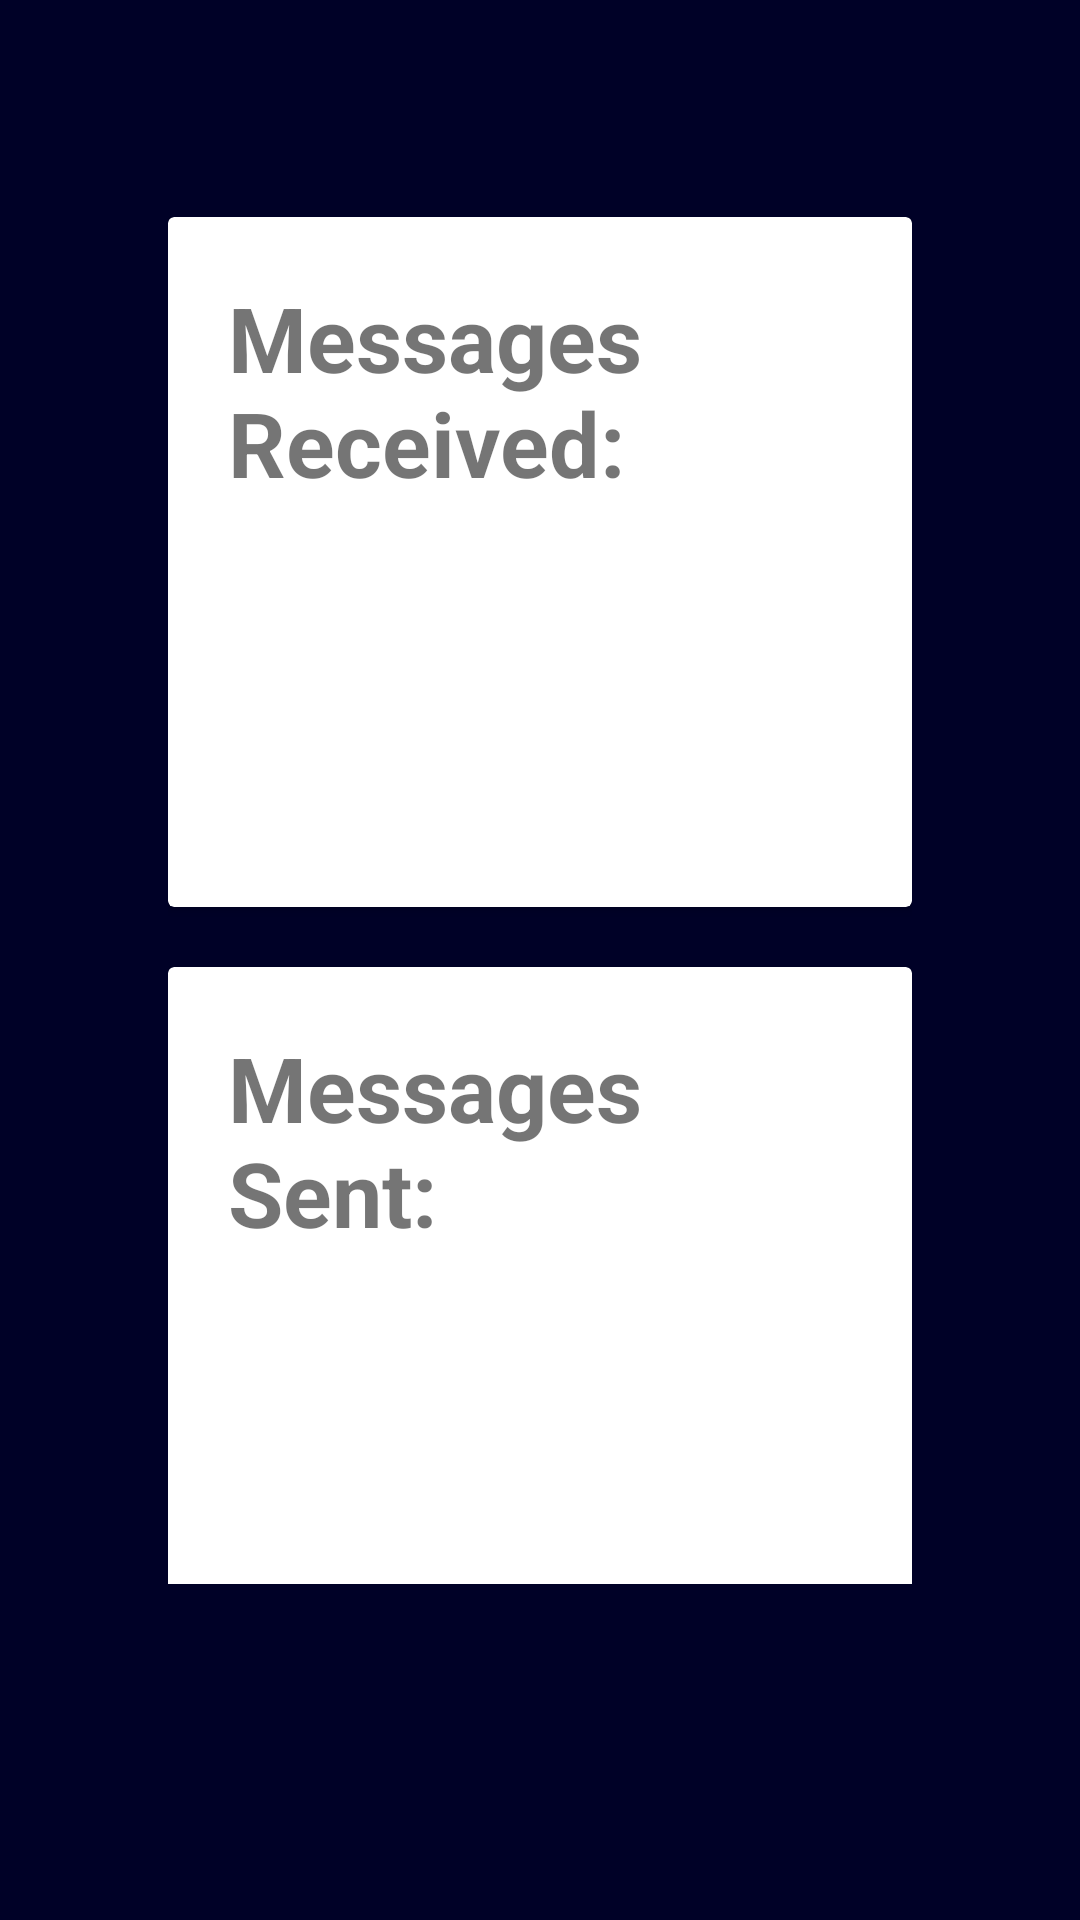

Write the Android layout XML for this screen, with the resource values it uses.
<!-- AndroidManifest.xml: application theme Theme.MDP_Android -->
<!-- res/layout/fragment_messages.xml -->
<?xml version="1.0" encoding="utf-8"?>
<androidx.constraintlayout.widget.ConstraintLayout xmlns:android="http://schemas.android.com/apk/res/android"
    xmlns:app="http://schemas.android.com/apk/res-auto"
    xmlns:tools="http://schemas.android.com/tools"
    android:layout_width="match_parent"
    android:layout_height="match_parent"
    tools:context=".ui.messages.MessagesFragment"
    android:background="@color/background">

    <LinearLayout
        android:layout_width="match_parent"
        android:layout_height="match_parent"
        android:paddingTop="?attr/actionBarSize"
        android:layout_marginBottom="?attr/actionBarSize"
        android:paddingBottom="?attr/actionBarSize"
        android:paddingLeft="?attr/actionBarSize"
        android:paddingRight="?attr/actionBarSize"
        android:gravity="center_vertical"
        android:orientation="vertical">

        <TextView
            android:id="@+id/textView_blueooth_m"
            android:layout_width="match_parent"
            android:layout_height="wrap_content"
            android:textColor="@color/white"
            android:textSize="40dp"
            android:textStyle="bold"
            android:paddingBottom="30dp"
            android:text="@string/text_bluetooth" />

        <LinearLayout
            android:layout_width="match_parent"
            android:layout_height="500dp"
            android:orientation="vertical"
            android:layout_marginBottom="?attr/actionBarSize"
            android:weightSum="2">

            <androidx.cardview.widget.CardView
                android:layout_width="match_parent"
                android:layout_height="match_parent"
                android:layout_marginBottom="20dp"
                android:layout_weight="1">

                <TextView
                    android:id="@+id/textView6"
                    android:layout_width="wrap_content"
                    android:layout_height="wrap_content"
                    android:padding="20dp"
                    android:textSize="30dp"
                    android:textStyle="bold"
                    android:text="@string/text_received" />

            </androidx.cardview.widget.CardView>

            <androidx.cardview.widget.CardView
                android:layout_width="match_parent"
                android:layout_height="match_parent"
                android:layout_weight="1">

                <TextView
                    android:id="@+id/textView5"
                    android:layout_width="wrap_content"
                    android:layout_height="wrap_content"
                    android:padding="20dp"
                    android:textSize="30dp"
                    android:textStyle="bold"
                    android:text="@string/text_sent" />

            </androidx.cardview.widget.CardView>
        </LinearLayout>

        <EditText
            android:id="@+id/editTextTextMultiLine2"
            android:layout_width="match_parent"
            android:layout_height="60dp"
            android:ems="10"
            android:gravity="start|top"
            android:inputType="textMultiLine"
            android:textColor="@color/white"
            android:textColorHint="@color/white"
            android:backgroundTint="@color/white"
            android:hint="@string/text_hint"/>

        <Button
            android:id="@+id/button_send"
            android:layout_width="match_parent"
            android:layout_height="wrap_content"
            android:text="@string/button_send" />
    </LinearLayout>

</androidx.constraintlayout.widget.ConstraintLayout>
<!-- resources referenced by this layout -->
<resources>
  <color name="background">#000127</color>
  <color name="white">#FFFFFFFF</color>
  <string name="button_send">Send</string>
  <string name="text_bluetooth">Bluetooth Status: Not connected</string>
  <string name="text_hint">Enter message</string>
  <string name="text_received">Messages Received:</string>
  <string name="text_sent">Messages Sent:</string>
  <style name="Theme.MDP_Android" parent="Theme.MaterialComponents.DayNight.DarkActionBar">
          
          <item name="colorPrimary">@color/purple_500</item>
          <item name="colorPrimaryVariant">@color/purple_700</item>
          <item name="colorOnPrimary">@color/white</item>
          
          <item name="colorSecondary">@color/teal_200</item>
          <item name="colorSecondaryVariant">@color/teal_700</item>
          <item name="colorOnSecondary">@color/black</item>
          
          <item name="android:statusBarColor">?attr/colorPrimaryVariant</item>
          
      </style>
  <color name="purple_500">#FF6200EE</color>
  <color name="purple_700">#FF3700B3</color>
  <color name="teal_200">#FF03DAC5</color>
  <color name="teal_700">#FF018786</color>
  <color name="black">#FF000000</color>
</resources>
